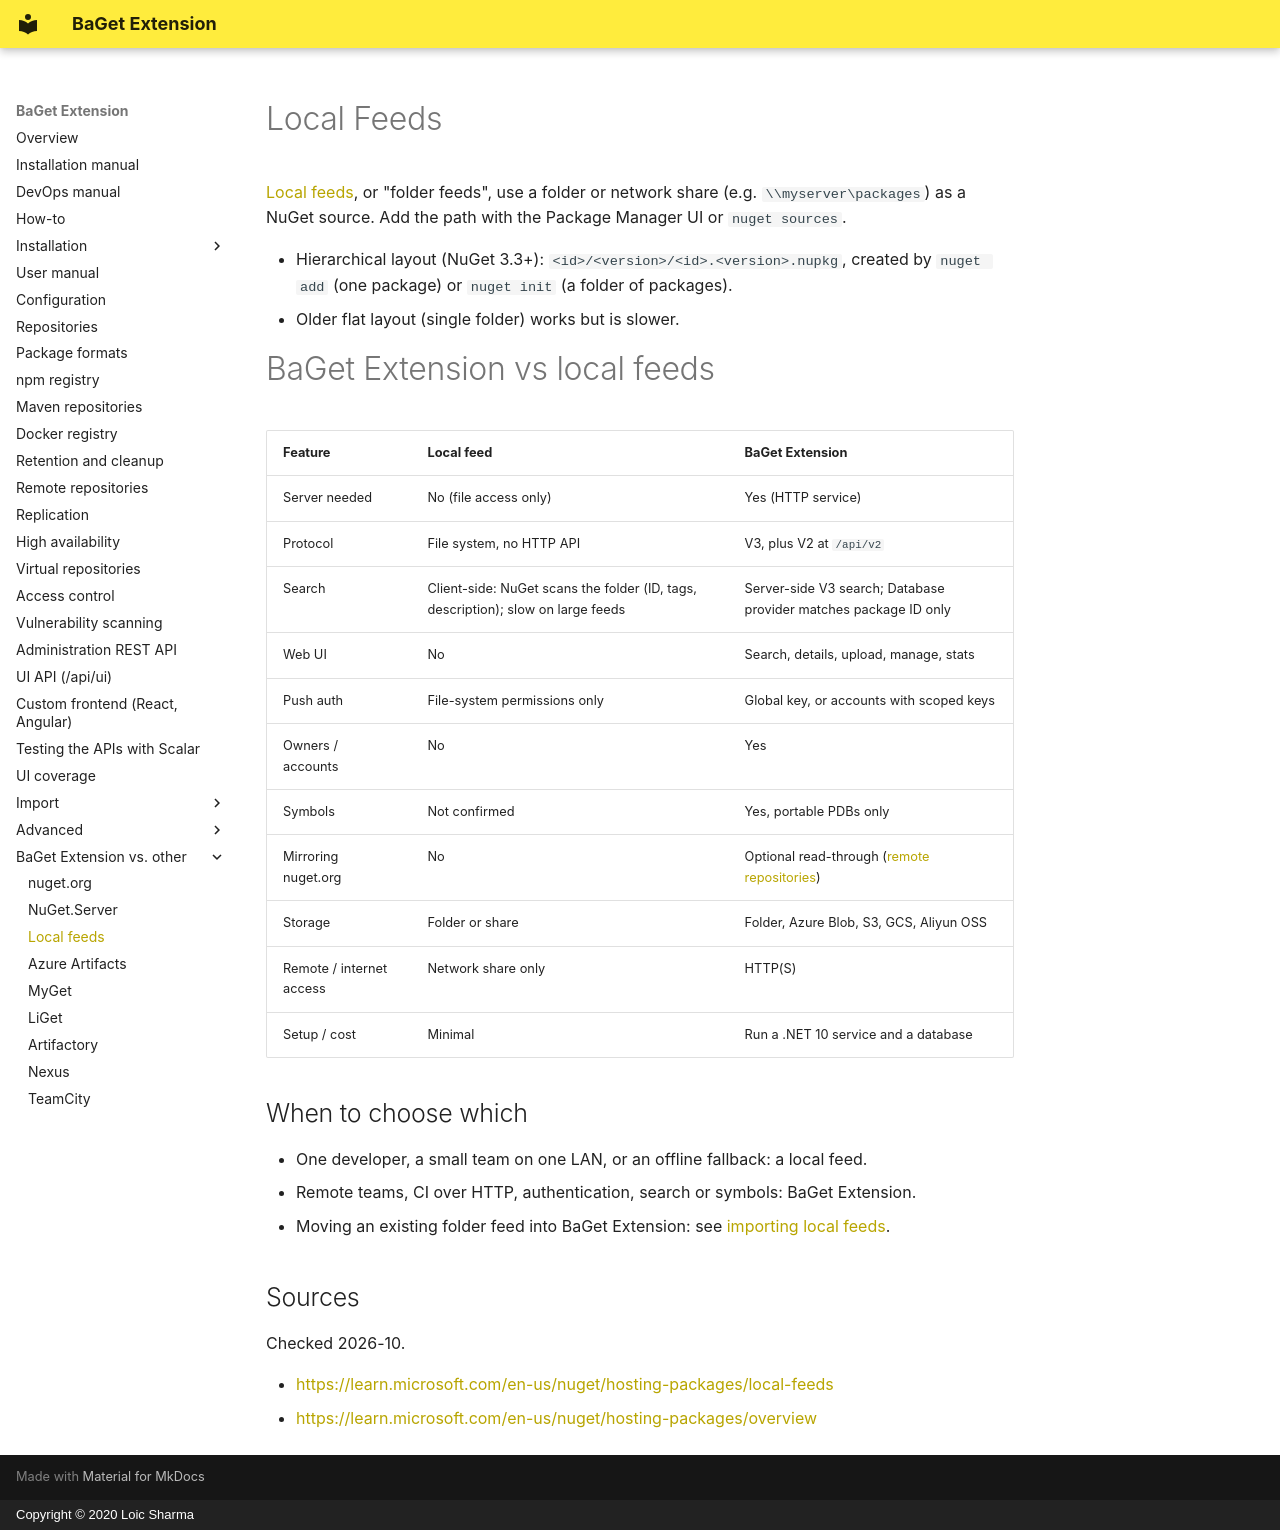

repository: pieroviano/BaGet · page: vs/local-feeds/index.html · generator: mkdocs · copyright: Copyright © 2020 Loic Sharma

# Local Feeds

[Local feeds](https://learn.microsoft.com/en-us/nuget/hosting-packages/local-feeds), or "folder feeds", use a
folder or network share (e.g. `\\myserver\packages`) as a NuGet source. Add the path with the Package
Manager UI or `nuget sources`.

* Hierarchical layout (NuGet 3.3+): `<id>/<version>/<id>.<version>.nupkg`, created by `nuget add` (one package) or `nuget init` (a folder of packages).
* Older flat layout (single folder) works but is slower.

# BaGet Extension vs local feeds

| Feature | Local feed | BaGet Extension |
| --- | --- | --- |
| Server needed | No (file access only) | Yes (HTTP service) |
| Protocol | File system, no HTTP API | V3, plus V2 at `/api/v2` |
| Search | Client-side: NuGet scans the folder (ID, tags, description); slow on large feeds | Server-side V3 search; Database provider matches package ID only |
| Web UI | No | Search, details, upload, manage, stats |
| Push auth | File-system permissions only | Global key, or accounts with scoped keys |
| Owners / accounts | No | Yes |
| Symbols | Not confirmed | Yes, portable PDBs only |
| Mirroring nuget.org | No | Optional read-through ([remote repositories](../remote-repositories.md)) |
| Storage | Folder or share | Folder, Azure Blob, S3, GCS, Aliyun OSS |
| Remote / internet access | Network share only | HTTP(S) |
| Setup / cost | Minimal | Run a .NET 10 service and a database |

## When to choose which

* One developer, a small team on one LAN, or an offline fallback: a local feed.
* Remote teams, CI over HTTP, authentication, search or symbols: BaGet Extension.
* Moving an existing folder feed into BaGet Extension: see [importing local feeds](../import/local-feeds.md).

## Sources

Checked 2026-10.

* <https://learn.microsoft.com/en-us/nuget/hosting-packages/local-feeds>
* <https://learn.microsoft.com/en-us/nuget/hosting-packages/overview>
